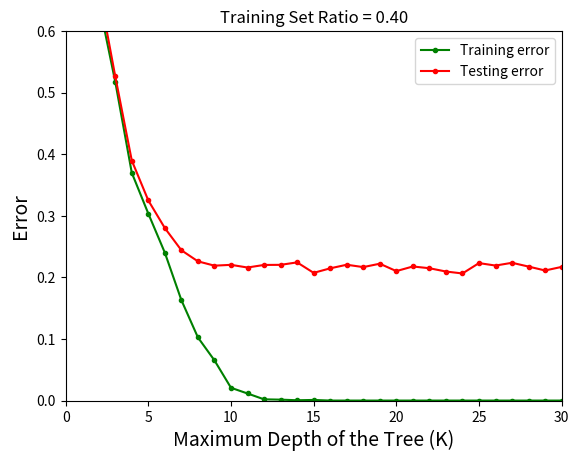

Source code (Python):
import matplotlib.pyplot as plt

# # Training: 0.8
# x1 = [1,2,3,4,5,6,7,8,9,10,11,12,13,14,15,16,17,18,19,20,21,22,23,24,25,26,27,28,29,30]
# y1 = [0.794125, 0.659, 0.512, 0.39775, 0.313875, 0.246875, 0.1905, 0.136375, 0.08425, 0.04475, 0.02375, 0.00925, 0.006, 0.001, 0.00125, 0.00075, 0.000125, 0, 0, 0, 0, 0, 0, 0, 0, 0, 0, 0, 0, 0]
# x2 = [1,2,3,4,5,6,7,8,9,10,11,12,13,14,15,16,17,18,19,20,21,22,23,24,25,26,27,28,29,30]
# y2 = [0.8025, 0.669, 0.523, 0.3855, 0.345, 0.265, 0.2365, 0.187, 0.1865, 0.179, 0.1715, 0.1875, 0.168, 0.1785, 0.1825, 0.1845, 0.183, 0.185, 0.1715, 0.1805, 0.187, 0.18, 0.19, 0.189, 0.191, 0.1815, 0.186, 0.1755, 0.1745, 0.1834]
# plt.plot(x1, y1, '.r-', color='green', label='Training error')
# plt.plot(x2, y2, '.r-', label='Testing error')
#
# plt.axis([0, 30, 0, 0.6])
# t = plt.ylabel('Error', fontsize=14)
# t = plt.xlabel('Maximum Depth of the Tree (K)', fontsize=14)
# plt.title('Training Set Ratio = 0.80')
# plt.legend()
# plt.show()


# # Training: 0.6
# x1 = [1,2,3,4,5,6,7,8,9,10,11,12,13,14,15,16,17,18,19,20,21,22,23,24,25,26,27,28,29,30]
# y1 = [0.7913333333333333, 0.6605, 0.5225, 0.3925, 0.30316666666666664, 0.2475, 0.186, 0.125, 0.07233333333333333, 0.034666666666666665, 0.015333333333333332, 0.0085, 0.0031666666666666666, 0.0016666666666666668, 0.00016666666666666666, 0.0, 0.0, 0.0, 0.0, 0.0, 0.0, 0.0, 0.0, 0.0, 0.0, 0.0, 0.0, 0.0, 0.0, 0.0]
# x2 = [1,2,3,4,5,6,7,8,9,10,11,12,13,14,15,16,17,18,19,20,21,22,23,24,25,26,27,28,29,30]
# y2 = [0.8025, 0.66175, 0.51775, 0.39775, 0.32825, 0.27725, 0.24875, 0.217, 0.20025, 0.19875, 0.19025, 0.196, 0.211, 0.18475, 0.18675, 0.19, 0.20175, 0.186, 0.19475, 0.1995, 0.20425, 0.182, 0.18875, 0.19575, 0.2065, 0.20125, 0.194, 0.1965, 0.193, 0.2001]
# plt.plot(x1, y1, '.r-', color='green', label='Training error')
# plt.plot(x2, y2, '.r-', label='Testing error')
#
# plt.axis([0, 30, 0, 0.6])
# t = plt.ylabel('Error', fontsize=14)
# t = plt.xlabel('Maximum Depth of the Tree (K)', fontsize=14)
# plt.title('Training Set Ratio = 0.60')
# plt.legend()
# plt.show()


# Training: 0.4
x1 = [1,2,3,4,5,6,7,8,9,10,11,12,13,14,15,16,17,18,19,20,21,22,23,24,25,26,27,28,29,30]
y1 = [0.806, 0.6475, 0.5175, 0.36975, 0.3035, 0.24, 0.163, 0.1025, 0.06525, 0.02075, 0.0115, 0.002, 0.0015, 0.0005, 0.001, 0.0, 0.0, 0.0, 0.0, 0.0, 0.0, 0.0, 0.0, 0.0, 0.0, 0.0, 0.0, 0.0, 0.0, 0.0]
x2 = [1,2,3,4,5,6,7,8,9,10,11,12,13,14,15,16,17,18,19,20,21,22,23,24,25,26,27,28,29,30]
y2 = [0.8075, 0.67, 0.5263333333333333, 0.38966666666666666, 0.3248333333333333, 0.28, 0.244, 0.226, 0.219, 0.22033333333333333, 0.216, 0.22016666666666668, 0.22033333333333333, 0.22433333333333333, 0.20733333333333334, 0.21466666666666667, 0.2205, 0.21666666666666667, 0.22216666666666668, 0.21016666666666667, 0.21766666666666667, 0.21483333333333332, 0.2095, 0.20633333333333334, 0.22316666666666668, 0.21916666666666668, 0.22366666666666668, 0.2175, 0.21116666666666667, 0.217]
plt.plot(x1, y1, '.r-', color='green', label='Training error')
plt.plot(x2, y2, '.r-', label='Testing error')

plt.axis([0, 30, 0, 0.6])
t = plt.ylabel('Error', fontsize=14)
t = plt.xlabel('Maximum Depth of the Tree (K)', fontsize=14)
plt.title('Training Set Ratio = 0.40')
plt.legend()
plt.show()